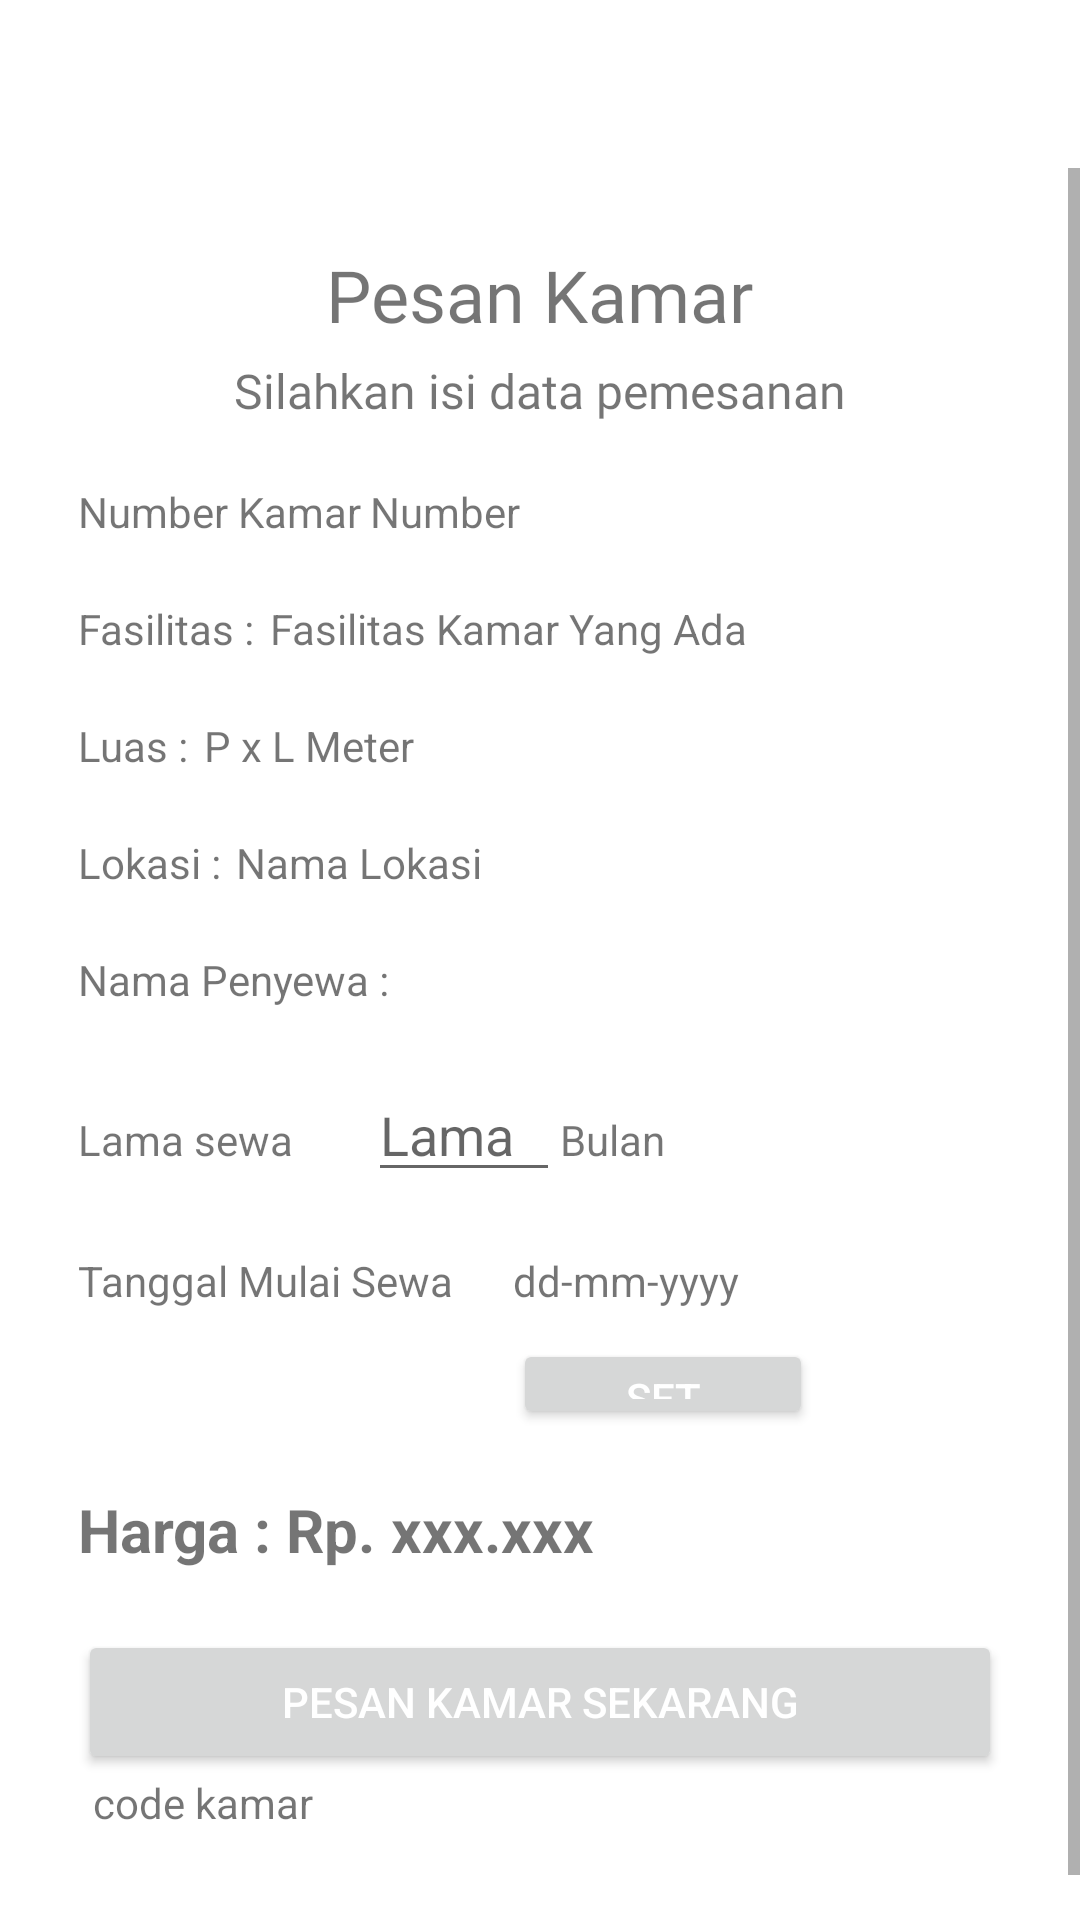

Reconstruct the res/layout file that produces this screen, plus the resources it refers to.
<!-- AndroidManifest.xml: application theme Theme.KosNow -->
<!-- res/layout/activity_pemesanan.xml -->
<?xml version="1.0" encoding="utf-8"?>
<RelativeLayout xmlns:android="http://schemas.android.com/apk/res/android"
    xmlns:tools="http://schemas.android.com/tools"
    android:id="@+id/pemesanan"
    android:layout_width="match_parent"
    android:layout_height="match_parent"
    tools:context=".PemesananActivity">

    <include
        android:id="@+id/toolbar"
        layout="@layout/toolbar_head" />

    <ScrollView
        android:layout_width="match_parent"
        android:layout_height="wrap_content"
        android:layout_below="@id/toolbar">

        <LinearLayout
            android:layout_width="match_parent"
            android:layout_height="wrap_content"
            android:orientation="vertical"
            android:padding="26dp">

            <TextView
                android:layout_width="wrap_content"
                android:layout_height="wrap_content"
                android:layout_gravity="center"
                android:fontFamily="@font/bd"
                android:text="@string/pesan_kamar"
                android:textSize="24sp" />

            <TextView
                android:layout_width="wrap_content"
                android:layout_height="wrap_content"
                android:layout_gravity="center"
                android:layout_marginTop="5dp"
                android:fontFamily="@font/md"
                android:text="@string/silahkan_isi_data_pemesanan"
                android:textSize="16sp" />

            <LinearLayout
                android:layout_width="wrap_content"
                android:layout_height="wrap_content"
                android:layout_marginTop="20dp">

                <TextView
                    android:layout_width="wrap_content"
                    android:layout_height="wrap_content"
                    android:text="@string/nomor_kamar" />

                <TextView
                    android:id="@+id/nomor"
                    android:layout_width="wrap_content"
                    android:layout_height="wrap_content"
                    android:paddingLeft="3dp"
                    android:text="@string/nomor" />
            </LinearLayout>

            <LinearLayout
                android:layout_width="wrap_content"
                android:layout_height="wrap_content"
                android:layout_marginTop="20dp">

                <TextView
                    android:layout_width="wrap_content"
                    android:layout_height="wrap_content"
                    android:text="@string/fasilitass" />

                <TextView
                    android:id="@+id/fasilitas"
                    android:layout_width="wrap_content"
                    android:layout_height="wrap_content"
                    android:paddingLeft="5dp"
                    android:text="@string/fasilitas_kamar_yang_ada" />
            </LinearLayout>

            <LinearLayout
                android:layout_width="wrap_content"
                android:layout_height="wrap_content"
                android:layout_marginTop="20dp">

                <TextView
                    android:layout_width="wrap_content"
                    android:layout_height="wrap_content"
                    android:text="@string/luass" />

                <TextView
                    android:id="@+id/luas"
                    android:layout_width="wrap_content"
                    android:layout_height="wrap_content"
                    android:paddingLeft="5dp"
                    android:text="@string/p_x_l_meter" />
            </LinearLayout>

            <LinearLayout
                android:layout_width="wrap_content"
                android:layout_height="wrap_content"
                android:layout_marginTop="20dp">

                <TextView
                    android:layout_width="wrap_content"
                    android:layout_height="wrap_content"
                    android:text="@string/lokasis" />

                <TextView
                    android:id="@+id/lokasi"
                    android:layout_width="wrap_content"
                    android:layout_height="wrap_content"
                    android:paddingLeft="5dp"
                    android:text="@string/nama_lokasi" />
            </LinearLayout>

            <LinearLayout
                android:layout_width="wrap_content"
                android:layout_height="wrap_content"
                android:layout_marginTop="20dp">

                <TextView
                    android:layout_width="wrap_content"
                    android:layout_height="wrap_content"
                    android:text="@string/nama_penyewa" />

                <TextView
                    android:id="@+id/penyewa"
                    android:layout_width="wrap_content"
                    android:layout_height="wrap_content"
                    android:paddingLeft="5dp" />
            </LinearLayout>

            <LinearLayout
                android:layout_width="wrap_content"
                android:layout_height="wrap_content"
                android:layout_marginTop="20dp">

                <TextView
                    android:layout_width="wrap_content"
                    android:layout_height="wrap_content"
                    android:paddingRight="25dp"
                    android:text="@string/lama_sewa" />

                <EditText
                    android:id="@+id/lama"
                    android:layout_width="64dp"
                    android:layout_height="wrap_content"
                    android:hint="@string/lama"
                    android:inputType="number" />

                <TextView
                    android:layout_width="wrap_content"
                    android:layout_height="wrap_content"
                    android:paddingRight="25dp"
                    android:text="@string/bulanss" />
            </LinearLayout>

            <LinearLayout
                android:layout_width="wrap_content"
                android:layout_height="wrap_content"
                android:layout_marginTop="20dp">

                <TextView
                    android:layout_width="wrap_content"
                    android:layout_height="wrap_content"
                    android:paddingRight="20dp"
                    android:text="@string/tanggal_mulai_sewa" />

                <LinearLayout
                    android:layout_width="190dp"
                    android:layout_height="wrap_content"
                    android:orientation="vertical">

                    <TextView
                        android:id="@+id/hasil_tgl"
                        android:layout_width="wrap_content"
                        android:layout_height="wrap_content"
                        android:text="@string/dd_mm_yyyy" />

                    <Button
                        android:id="@+id/tanggal"
                        android:layout_width="100dp"
                        android:layout_height="30dp"
                        android:layout_marginTop="10dp"
                        android:text="@string/set_tanggal"
                        android:textColor="#ffff" />
                </LinearLayout>
            </LinearLayout>

            <LinearLayout
                android:layout_width="wrap_content"
                android:layout_height="wrap_content"
                android:layout_marginTop="20dp">

                <TextView
                    android:layout_width="wrap_content"
                    android:layout_height="wrap_content"
                    android:text="@string/hargass"
                    android:textSize="20sp"
                    android:textStyle="bold" />

                <TextView
                    android:id="@+id/harga"
                    android:layout_width="wrap_content"
                    android:layout_height="wrap_content"
                    android:paddingLeft="5dp"
                    android:text="xxx.xxx"
                    android:textSize="20sp"
                    android:textStyle="bold" />
            </LinearLayout>

            <Button
                android:id="@+id/sewakamar"
                android:layout_width="match_parent"
                android:layout_height="wrap_content"
                android:layout_marginTop="20dp"
                android:text="@string/pesan_kamar_sekarang"
                android:textColor="#fff" />

            <TextView
                android:id="@+id/id_kamar"
                android:layout_width="wrap_content"
                android:layout_height="wrap_content"
                android:paddingLeft="5dp"
                android:text="code kamar" />

            <TextView
                android:id="@+id/id_user"
                android:layout_width="wrap_content"
                android:layout_height="wrap_content"
                android:paddingLeft="5dp" />
        </LinearLayout>
    </ScrollView>
</RelativeLayout>
<!-- res/layout/toolbar_head.xml (included above) -->
<?xml version="1.0" encoding="utf-8"?>
<androidx.appcompat.widget.Toolbar xmlns:android="http://schemas.android.com/apk/res/android"
    xmlns:app="http://schemas.android.com/apk/res-auto"
    android:layout_width="match_parent"
    android:layout_height="wrap_content"
    android:id="@+id/toolbar"
    android:theme="@style/Base.ThemeOverlay.AppCompat.Dark.ActionBar"
    app:popupTheme="@style/MenuStyle">

</androidx.appcompat.widget.Toolbar>
<!-- resources referenced by this layout -->
<resources>
  <string name="bulanss">Bulan</string>
  <string name="dd_mm_yyyy">dd-mm-yyyy</string>
  <string name="fasilitas_kamar_yang_ada">Fasilitas Kamar Yang Ada</string>
  <string name="fasilitass">Fasilitas :</string>
  <string name="hargass">Harga : Rp.</string>
  <string name="lama">Lama</string>
  <string name="lama_sewa">Lama sewa</string>
  <string name="lokasis">Lokasi :</string>
  <string name="luass">Luas :</string>
  <string name="nama_lokasi">Nama Lokasi</string>
  <string name="nama_penyewa">Nama Penyewa :</string>
  <string name="nomor">Number</string>
  <string name="nomor_kamar">Number Kamar</string>
  <string name="p_x_l_meter">P x L Meter</string>
  <string name="pesan_kamar">Pesan Kamar</string>
  <string name="pesan_kamar_sekarang">Pesan Kamar Sekarang</string>
  <string name="set_tanggal">Set Tanggal</string>
  <string name="silahkan_isi_data_pemesanan">Silahkan isi data pemesanan</string>
  <string name="tanggal_mulai_sewa">Tanggal Mulai Sewa</string>
  <style name="MenuStyle" parent="Theme.AppCompat.Light">
          <item name="android:background">@android:color/white</item>
      </style>
  <style name="Theme.KosNow" parent="Theme.MaterialComponents.DayNight.NoActionBar">
          
          <item name="colorPrimary">@color/purple_500</item>
          <item name="colorPrimaryVariant">@color/purple_700</item>
          <item name="colorOnPrimary">@color/white</item>
          
          <item name="colorSecondary">@color/teal_200</item>
          <item name="colorSecondaryVariant">@color/teal_700</item>
          <item name="colorOnSecondary">@color/black</item>
          
          <item name="android:statusBarColor">?attr/colorPrimaryVariant</item>
          
      </style>
  <!-- not gathered from this repository: default colours our renderer supplied (Android Studio template values) -->
  <color name="purple_500">#FF6200EE</color>
  <color name="purple_700">#FF3700B3</color>
  <color name="teal_200">#FF03DAC5</color>
  <color name="teal_700">#FF018786</color>
  <color name="black">#FF000000</color>
  <color name="white">#FFFFFFFF</color>
</resources>
